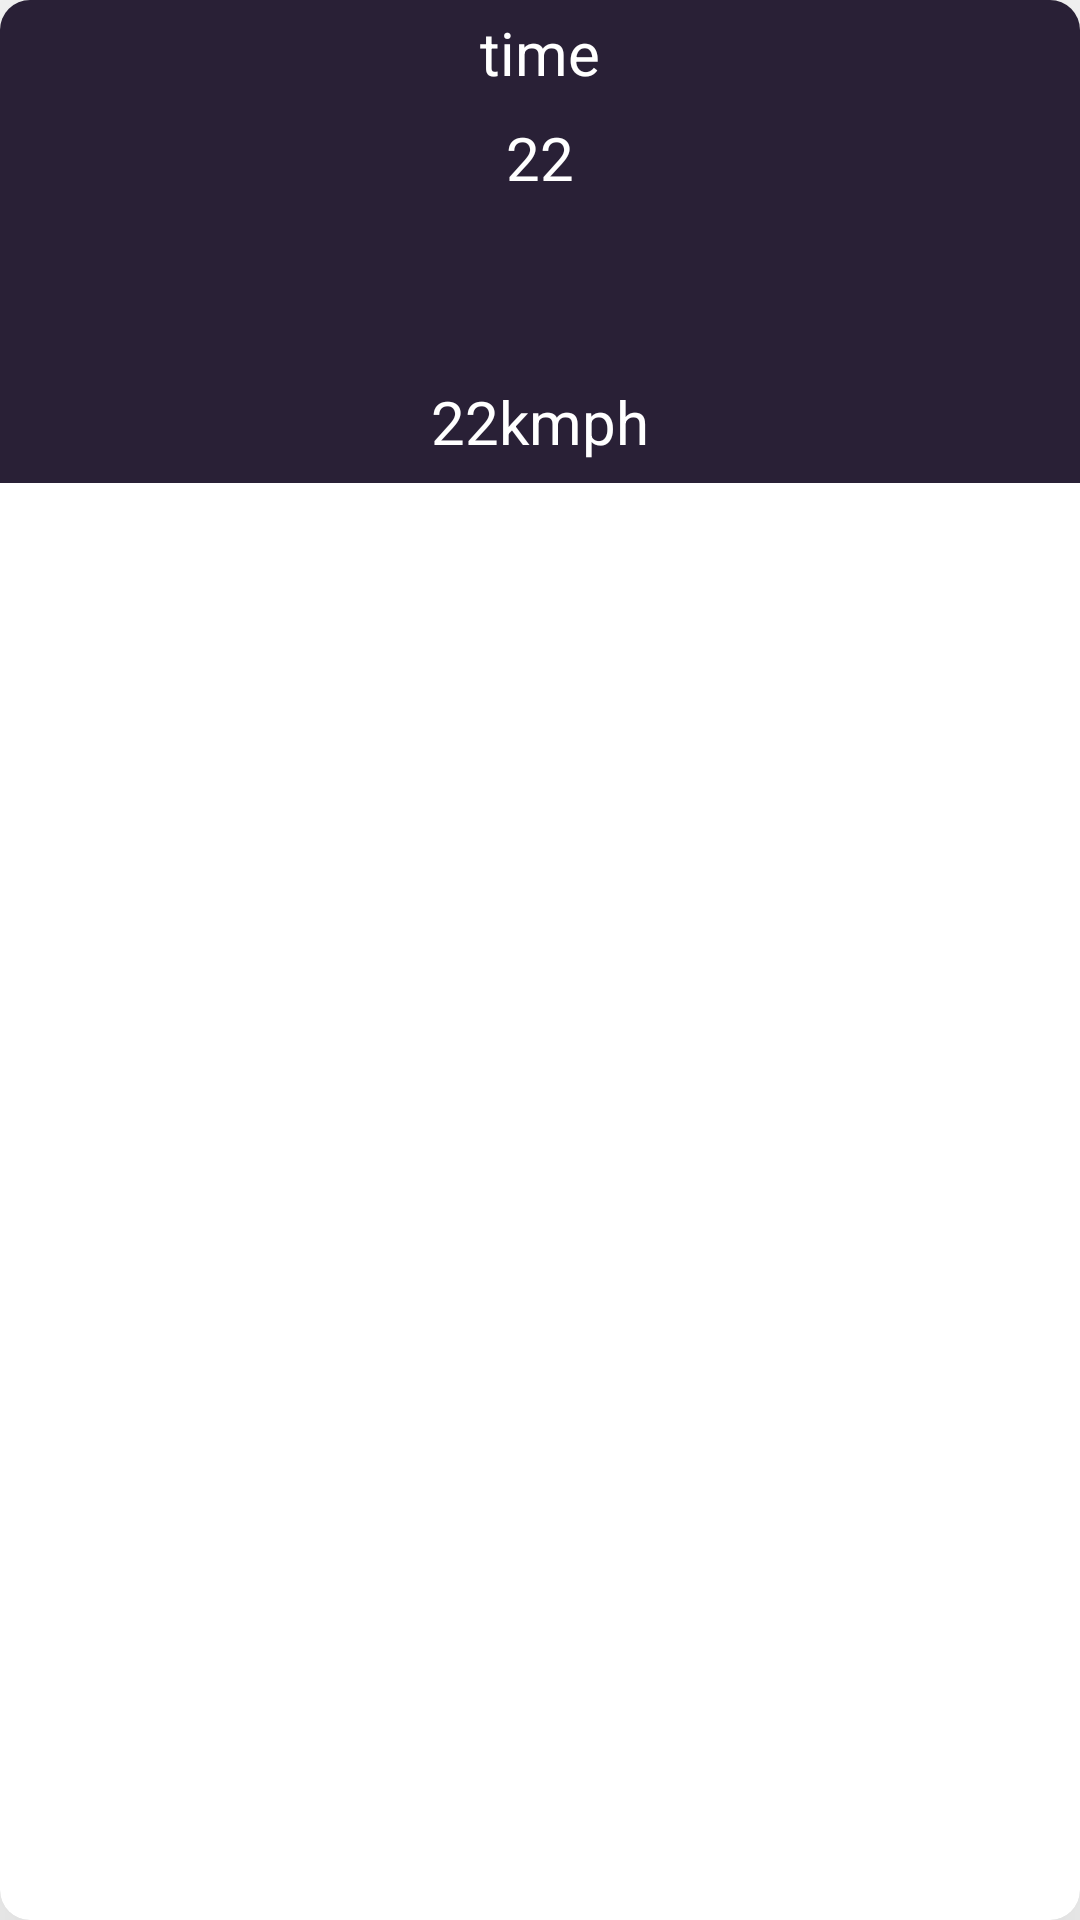

Reconstruct the res/layout file that produces this screen, plus the resources it refers to.
<!-- AndroidManifest.xml: application theme Theme.ForeCastAPP -->
<!-- res/layout/weather_rv_item.xml -->
<?xml version="1.0" encoding="utf-8"?>
<androidx.cardview.widget.CardView xmlns:android="http://schemas.android.com/apk/res/android"
    android:layout_width="120dp"
    android:layout_height="wrap_content"
    xmlns:app="http://schemas.android.com/apk/res-auto"
    app:cardElevation="60dp"
    android:layout_gravity="center"
    app:cardCornerRadius="10dp"
    android:background="@android:color/transparent"

    android:layout_margin="15dp"
    >
    <RelativeLayout
        android:layout_width="match_parent"
        android:layout_height="wrap_content"
        android:background="@color/black_shadow_1"
        >



        <TextView
            android:layout_width="match_parent"
            android:layout_height="wrap_content"
            android:gravity="center"
            android:padding="4dp"
            android:text="time"

            android:textSize="20sp"
            android:id="@+id/idTVTime"
            android:textColor="@color/white"
            android:textAlignment="center"
            >

        </TextView>

        <TextView
            android:id="@+id/idTVTemp"
            android:layout_width="match_parent"
            android:layout_height="wrap_content"
            android:layout_below="@+id/idTVTime"
            android:gravity="center"
            android:padding="4dp"
            android:text="22"
            android:textAlignment="center"
            android:textColor="@color/white"
            android:textSize="20sp"


            >

        </TextView>

        <ImageView
            android:layout_width="40dp"
            android:layout_height="40dp"
            android:id="@+id/idIVcondition"
            android:layout_below="@id/idTVTemp"
            android:layout_margin="5dp"
            android:layout_centerHorizontal="true"
            android:padding="4dp"
            android:src="@mipmap/ic_launcher"
            >

        </ImageView>

        <TextView
            android:layout_width="match_parent"
            android:layout_height="wrap_content"
            android:layout_below="@id/idIVcondition"
            android:text="22kmph"
            android:textColor="@color/white"
            android:gravity="center"
            android:layout_margin="4dp"
            android:textAlignment="center"
            android:layout_centerHorizontal="true"
            android:id="@+id/idTVwindspeed"
            android:padding="3dp"
            android:textSize="20sp">

        </TextView>


    </RelativeLayout>

</androidx.cardview.widget.CardView>
<!-- resources referenced by this layout -->
<resources>
  <color name="black_shadow_1">#292036</color>
  <color name="white">#FFFFFFFF</color>
  <style name="Theme.ForeCastAPP" parent="Theme.MaterialComponents.DayNight.DarkActionBar">
          
          <item name="colorPrimary">@color/purple_500</item>
          <item name="colorPrimaryVariant">@color/purple_700</item>
          <item name="colorOnPrimary">@color/white</item>
          
          <item name="colorSecondary">@color/teal_200</item>
          <item name="colorSecondaryVariant">@color/teal_700</item>
          <item name="colorOnSecondary">@color/black</item>
          
          <item name="android:statusBarColor" tools:targetApi="l">?attr/colorPrimaryVariant</item>
          
      </style>
  <color name="purple_500">#FF6200EE</color>
  <color name="purple_700">#FF3700B3</color>
  <color name="teal_200">#FF03DAC5</color>
  <color name="teal_700">#FF018786</color>
  <color name="black">#FF000000</color>
</resources>
